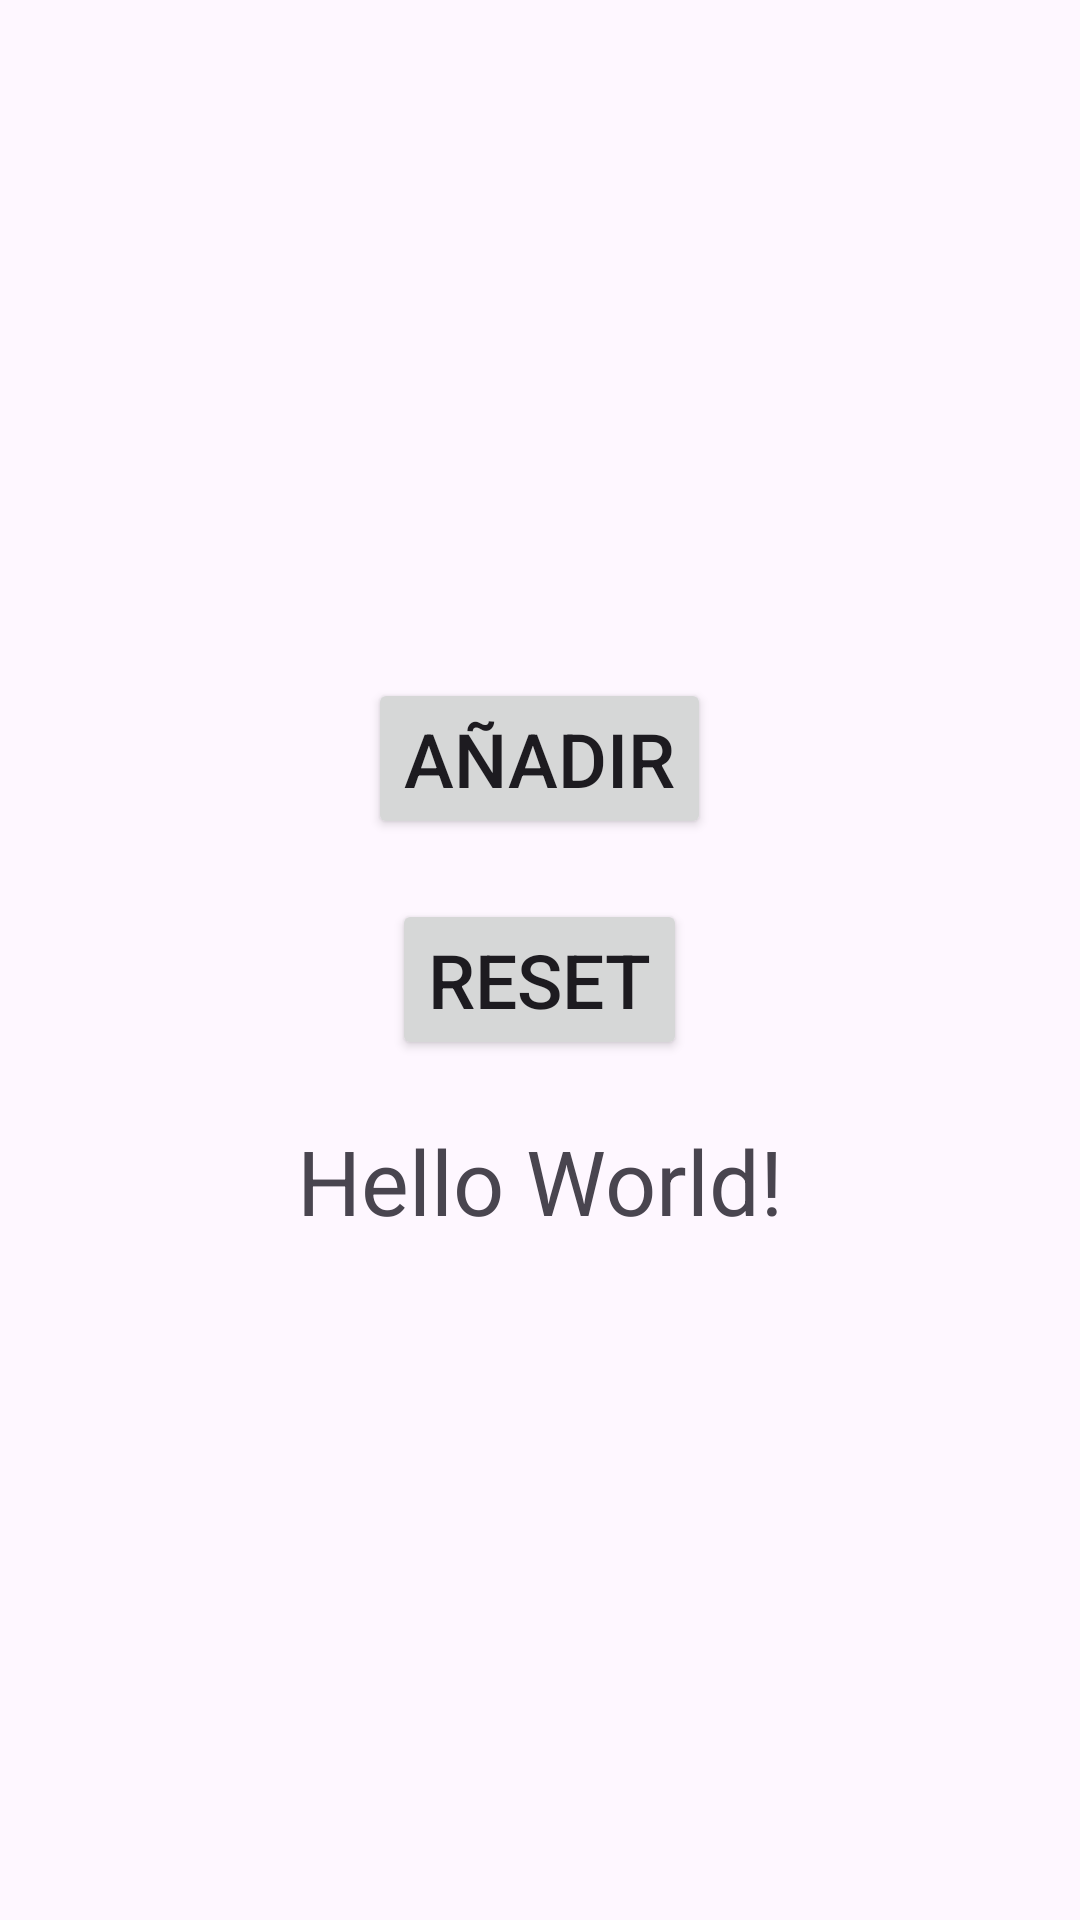

Reconstruct the res/layout file that produces this screen, plus the resources it refers to.
<!-- AndroidManifest.xml: application theme Theme.ClaseTres -->
<!-- res/layout/activity_main.xml -->
<?xml version="1.0" encoding="utf-8"?>
<LinearLayout xmlns:android="http://schemas.android.com/apk/res/android"
    xmlns:app="http://schemas.android.com/apk/res-auto"
    xmlns:tools="http://schemas.android.com/tools"
    android:layout_width="match_parent"
    android:layout_height="match_parent"
    android:orientation="vertical"
    android:layout_margin="10dp"
    android:gravity="center"
    tools:context=".MainActivity">

    <Button
        android:id="@+id/firstButton"
        android:layout_width="wrap_content"
        android:layout_height="wrap_content"
        android:text="Añadir"
        android:textSize="25sp"
        android:layout_margin="10dp"/>
    <Button
        android:id="@+id/secondButton"
        android:layout_width="wrap_content"
        android:layout_height="wrap_content"
        android:text="Reset"
        android:textSize="25sp"
        android:layout_margin="10dp"/>
    <TextView
        android:id="@+id/firstTextView"
        android:layout_width="wrap_content"
        android:layout_height="wrap_content"
        android:text="Hello World!"
        android:textSize="30sp"
        android:layout_margin="10dp"
        app:layout_constraintBottom_toBottomOf="parent"
        app:layout_constraintEnd_toEndOf="parent"
        app:layout_constraintStart_toStartOf="parent"
        app:layout_constraintTop_toTopOf="parent" />

</LinearLayout>
<!-- resources referenced by this layout -->
<resources>
  <style name="Theme.ClaseTres" parent="Base.Theme.ClaseTres" />
  <style name="Base.Theme.ClaseTres" parent="Theme.Material3.DayNight.NoActionBar">
          
          
      </style>
</resources>
